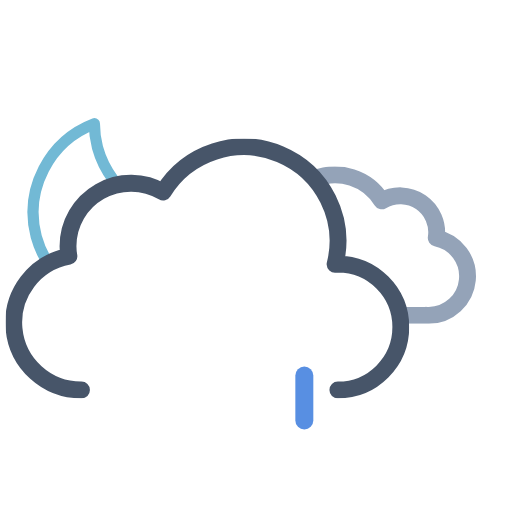
t = 0.00 s
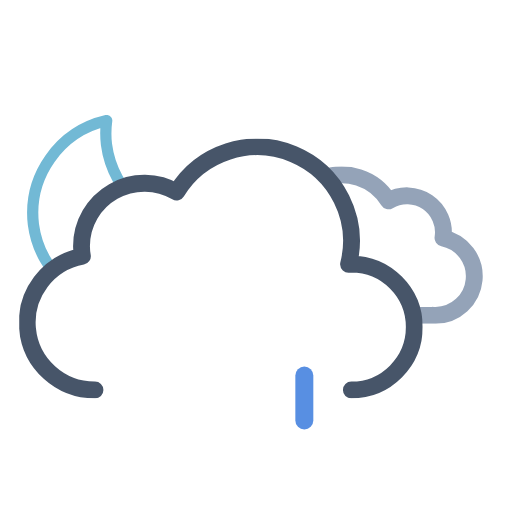
t = 1.00 s
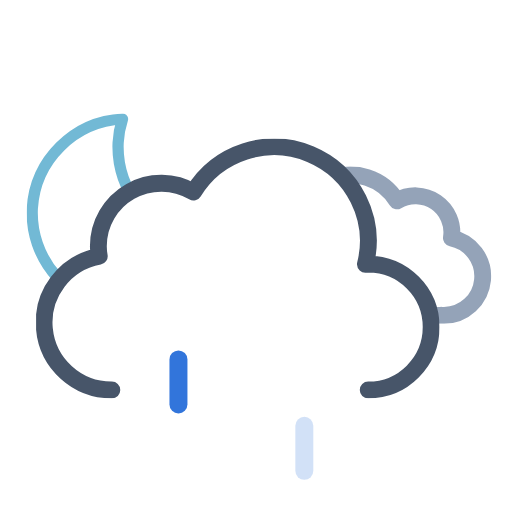
t = 2.25 s
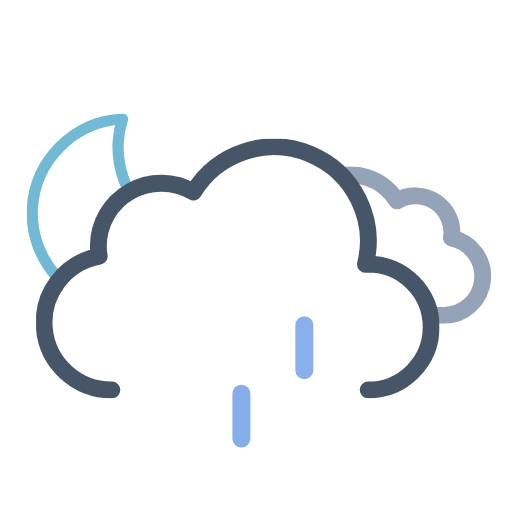
t = 3.75 s
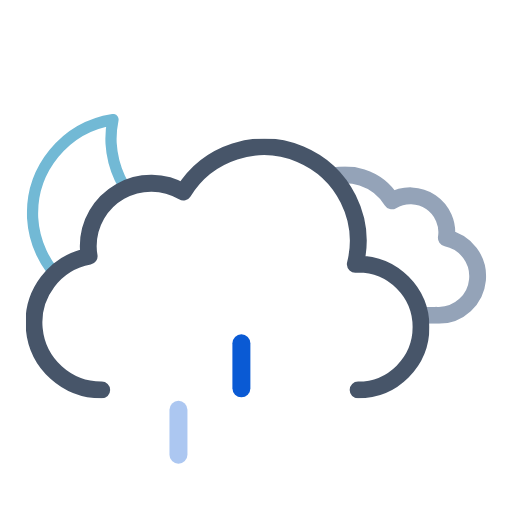
t = 4.50 s
t = 6.00 s: frame unchanged from t = 0.00 s, image omitted

The animated SVG that drew these frames (rendered in a browser with its animation timeline set to each time). Animation: 11 SMIL elements (animate=3,animateTransform=8); one cycle of 6.00 s, repeats indefinitely.

<svg xmlns="http://www.w3.org/2000/svg" xmlns:xlink="http://www.w3.org/1999/xlink" viewBox="41.222 16.972 455.556 455.556"><defs><symbol id="d" viewBox="0 0 178 178"><path fill="none" stroke="#72b9d5" stroke-linecap="round" stroke-linejoin="round" stroke-width="10" d="M163.6 110.4a84.8 84.8 0 01-85.4-84.3A83.3 83.3 0 0181 5 84.7 84.7 0 005 88.7 84.8 84.8 0 0090.4 173a85.2 85.2 0 0082.6-63.1 88 88 0 01-9.4.5Z"><animateTransform additive="sum" attributeName="transform" dur="6s" repeatCount="indefinite" type="rotate" values="-15 86 86; 9 86 86; -15 86 86"/></path></symbol><symbol id="f" viewBox="0 0 214.3 140.1"><path fill="none" stroke="#94a3b8" stroke-linejoin="round" stroke-width="15" d="M7.5 100.2a32.4 32.4 0 0032.4 32.4h129.8v-.1l2.3.1a34.8 34.8 0 006.5-68.9 32.4 32.4 0 00-48.5-33 48.6 48.6 0 00-88.6 37.1h-1.5a32.4 32.4 0 00-32.4 32.4Z"/></symbol><symbol id="g" viewBox="0 0 359 231"><path fill="none" stroke="#475569" stroke-linecap="round" stroke-linejoin="round" stroke-width="15" d="M295.5 223.5a56 56 0 000-112l-2.5.1a83.9 83.9 0 00-153-64.2 56 56 0 00-84.6 48.1 56.6 56.6 0 00.8 9 60 60 0 0011.2 119"/></symbol><symbol id="e" overflow="visible" viewBox="0 0 447.7 371.5"><g clip-path="url(#a)"><use xlink:href="#f" width="214.3" height="140.1" transform="translate(195.51 165.01)"><animateTransform additive="sum" attributeName="transform" dur="6s" repeatCount="indefinite" type="translate" values="-9 0; 9 0; -9 0"/></use></g><use xlink:href="#g" width="359" height="231" transform="translate(0 140.5)"><animateTransform additive="sum" attributeName="transform" dur="6s" repeatCount="indefinite" type="translate" values="-18 0; 18 0; -18 0"/></use></symbol><symbol id="c" viewBox="0 0 512 371.5"><g clip-path="url(#b)"><use xlink:href="#d" width="178" height="178" transform="translate(65 118)"/></g><use xlink:href="#e" width="447.7" height="371.5" transform="translate(64.34)"/></symbol><symbol id="h" overflow="visible" viewBox="0 0 128 56"><path fill="#0a5ad4" d="M8 56a8 8 0 01-8-8V8a8 8 0 0116 0v40a8 8 0 01-8 8Z" opacity="0"><animateTransform id="x1" additive="sum" attributeName="transform" begin="0s; x1.end+.33s" dur=".67s" type="translate" values="0 -60; 0 60"/><animate id="y1" attributeName="opacity" begin="0s; y1.end+.33s" dur=".67s" keyTimes="0; .25; 1" values="0; 1; 0"/></path><path fill="#0a5ad4" d="M64 56a8 8 0 01-8-8V8a8 8 0 0116 0v40a8 8 0 01-8 8Z" opacity="0"><animateTransform id="x2" additive="sum" attributeName="transform" begin=".33s; x2.end+.33s" dur=".67s" type="translate" values="0 -60; 0 60"/><animate id="y2" attributeName="opacity" begin=".33s; y2.end+.33s" dur=".67s" keyTimes="0; .25; 1" values="0; 1; 0"/></path><path fill="#0a5ad4" d="M120 56a8 8 0 01-8-8V8a8 8 0 0116 0v40a8 8 0 01-8 8Z" opacity="0"><animateTransform id="x3" additive="sum" attributeName="transform" begin="-.33s; x3.end+.33s" dur=".67s" type="translate" values="0 -60; 0 60"/><animate id="y3" attributeName="opacity" begin="-.33s; y3.end+.33s" dur=".67s" keyTimes="0; .25; 1" values="0; 1; 0"/></path></symbol><clipPath id="a"><path fill="none" d="M351.5 308a56 56 0 00-56-56l-2.5.1A83.7 83.7 0 00211.5 148V0h236.2v308Z"><animateTransform additive="sum" attributeName="transform" dur="6s" repeatCount="indefinite" type="translate" values="-18 0; 18 0; -18 0"/></path></clipPath><clipPath id="b"><path fill="none" d="M276 148a83.8 83.8 0 00-71.4 40 56 56 0 00-84.6 48 56.6 56.6 0 00.8 9A60 60 0 0072 304H0V0h276Z"><animateTransform additive="sum" attributeName="transform" dur="6s" repeatCount="indefinite" type="translate" values="-18 0; 18 0; -18 0"/></path></clipPath></defs><use xlink:href="#c" width="512" height="371.5"/><use xlink:href="#h" width="128" height="56" transform="translate(192 344)"/></svg>
